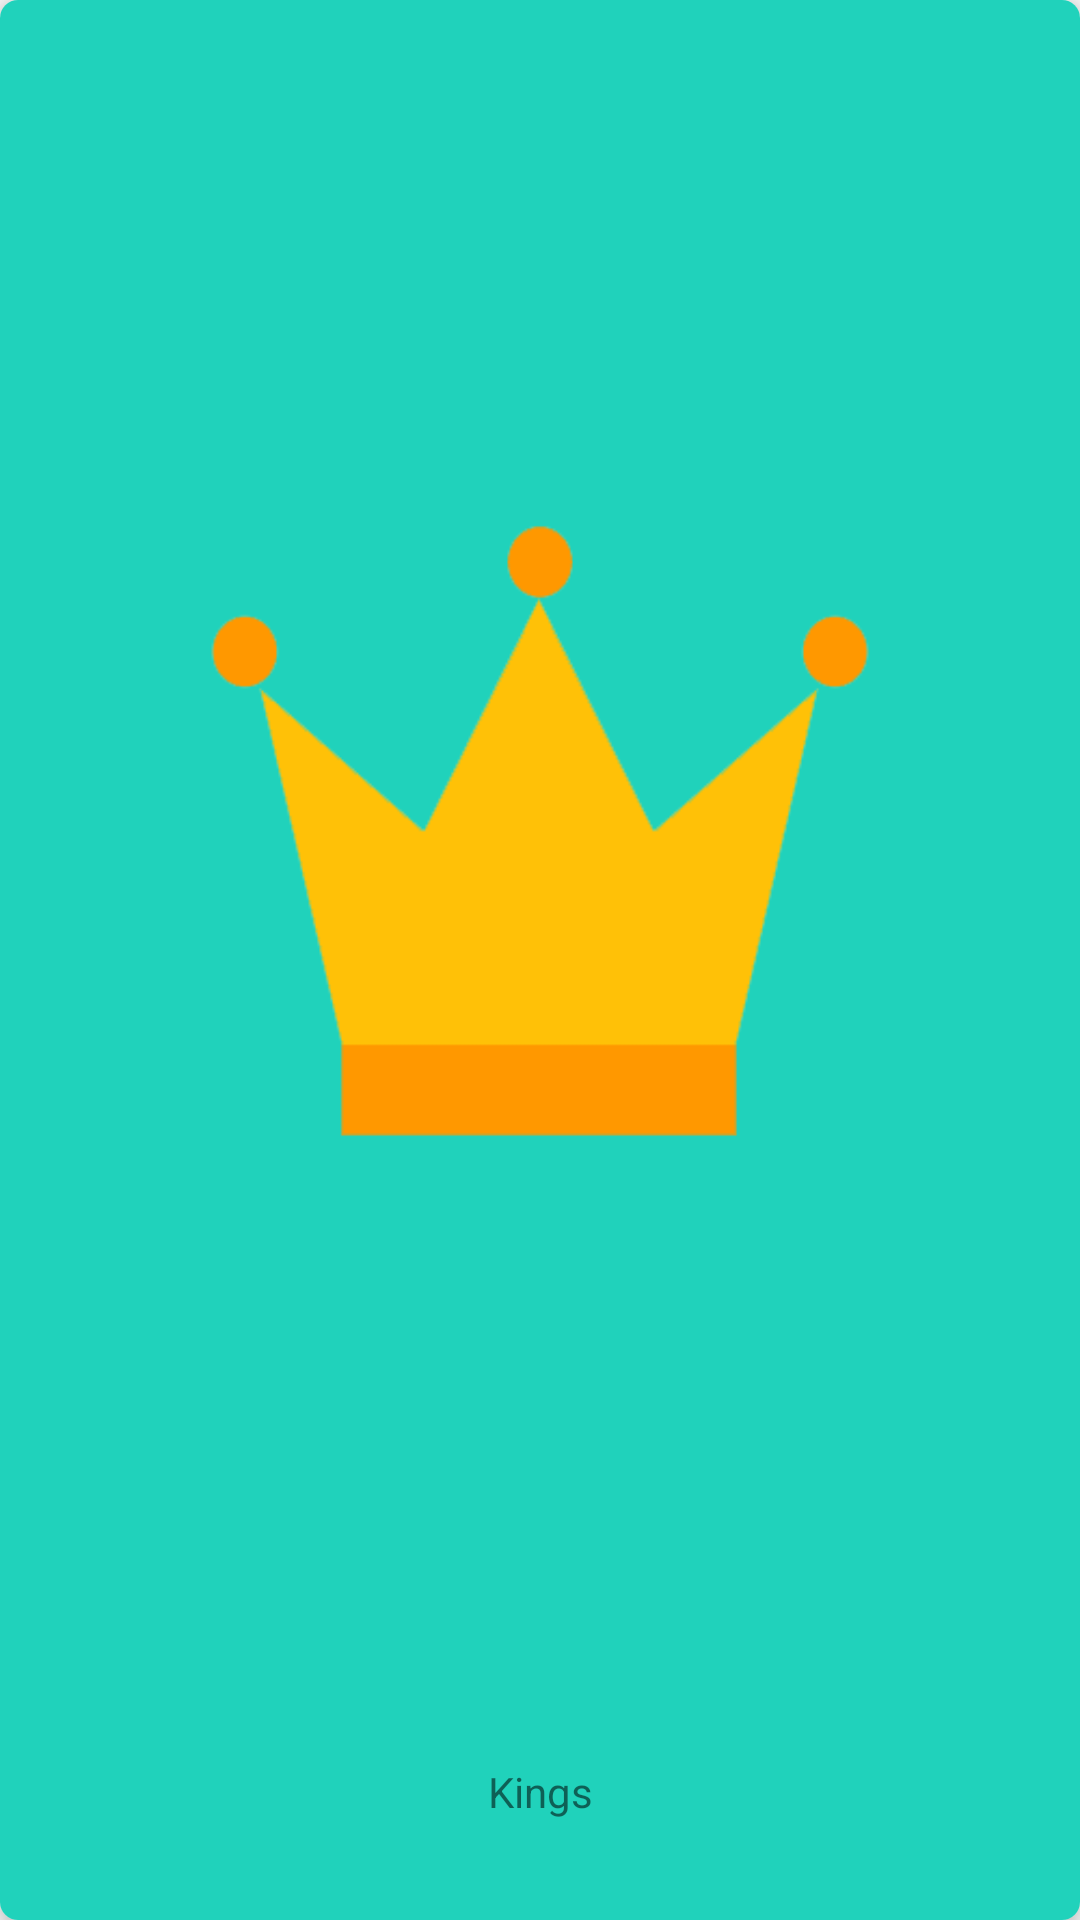

Here is an Android app screen rendered from its layout file. Give the layout XML and the strings, colors and styles it references.
<!-- AndroidManifest.xml: application theme Theme.AppCompat.Light.NoActionBar -->
<!-- res/layout/card_kings_header.xml -->
<?xml version="1.0" encoding="utf-8"?>
<android.support.v7.widget.CardView xmlns:android="http://schemas.android.com/apk/res/android"
    xmlns:card_view="http://schemas.android.com/apk/res-auto"
    xmlns:tools="http://schemas.android.com/tools"
    android:layout_width="match_parent"
    android:layout_height="wrap_content"
    android:layout_marginTop="@dimen/activity_half_std_margin"
    android:layout_marginStart="@dimen/activity_half_std_margin"
    android:layout_marginEnd="@dimen/activity_half_std_margin"
    card_view:cardCornerRadius="6dp"
    card_view:cardElevation="@dimen/activity_elevation"
    >

<LinearLayout
    android:layout_width="match_parent"
    android:layout_height="match_parent"
    android:orientation="vertical"
    android:weightSum="1"
    android:background="@color/colorGreen">

    <LinearLayout
        android:layout_width="match_parent"
        android:layout_height="wrap_content"
        android:layout_weight="0.8"
        android:weightSum="1">

        <RelativeLayout
            android:layout_width="0dp"
            android:layout_height="wrap_content"
            android:layout_weight="0.1">

        </RelativeLayout>

        <RelativeLayout
            android:layout_width="0dp"
            android:layout_height="wrap_content"
            android:layout_weight="0.8"
            android:layout_gravity="center">

            <ImageView
                android:id="@+id/kings_intro_image"
                android:layout_width="match_parent"
                android:layout_height="wrap_content"
                android:src="@drawable/king"
                android:layout_centerInParent="true"
                android:adjustViewBounds="true"
                android:scaleType="fitCenter"
                android:elevation="@dimen/activity_elevation" />

        </RelativeLayout>

        <RelativeLayout
            android:layout_width="0dp"
            android:layout_height="wrap_content"
            android:layout_weight="0.1">

        </RelativeLayout>

    </LinearLayout>

<LinearLayout
    android:layout_width="match_parent"
    android:layout_height="wrap_content"
    android:layout_weight="0.2">
    <TextView
        android:id="@+id/kings_intro_title"
        android:layout_width="match_parent"
        android:layout_height="wrap_content"
        android:layout_gravity="center"
        android:gravity="center"
        android:text="Kings"/>
</LinearLayout>

</LinearLayout>

    </android.support.v7.widget.CardView>
<!-- resources referenced by this layout -->
<resources>
  <color name="colorGreen">#20D2BB</color>
  <dimen name="activity_elevation">6dp</dimen>
  <dimen name="activity_half_std_margin">8dp</dimen>
  <!-- drawable king: png bitmap (drawable, 7652 bytes) -->
</resources>
